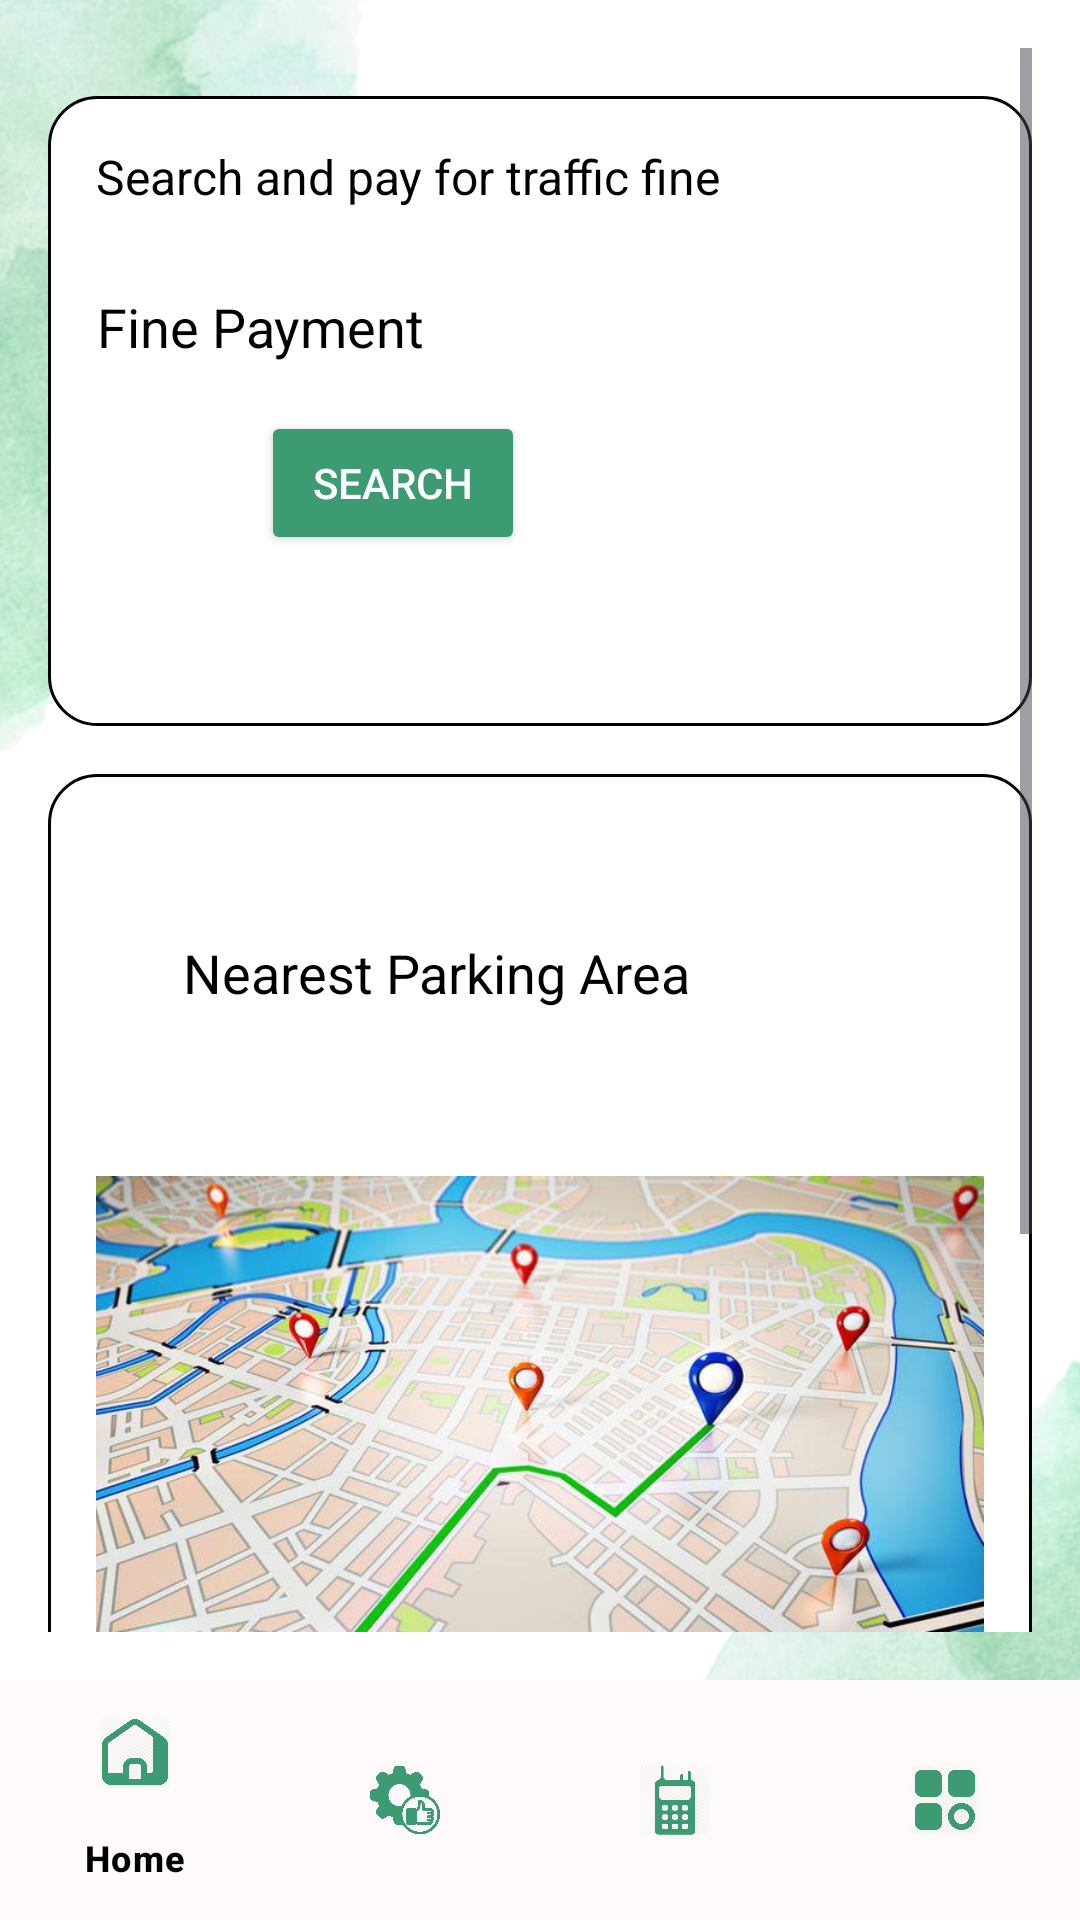

Android layout source for this screen:
<!-- AndroidManifest.xml: application theme Theme.Gptlogin -->
<!-- res/layout/activity_home.xml -->
<LinearLayout
    xmlns:android="http://schemas.android.com/apk/res/android"
    xmlns:app="http://schemas.android.com/apk/res-auto"
    android:layout_width="match_parent"
    android:layout_height="match_parent"
    android:orientation="vertical"
    android:background="@drawable/first">

    
    <ScrollView
        android:layout_width="match_parent"
        android:layout_height="1325dp"
        android:layout_weight="1"
        android:padding="16dp">

        <LinearLayout
            android:layout_width="match_parent"
            android:layout_height="wrap_content"
            android:orientation="vertical">

            
            <RelativeLayout
                android:layout_width="match_parent"
                android:layout_height="210dp"
                android:layout_marginTop="16dp"
                android:background="@drawable/round_rect"
                android:padding="16dp">

                <TextView
                    android:layout_width="wrap_content"
                    android:layout_height="wrap_content"
                    android:text="Search and pay for traffic fine"
                    android:textColor="@android:color/black"
                    android:textSize="16sp" />

                <TextView
                    android:layout_width="wrap_content"
                    android:layout_height="wrap_content"
                    android:layout_above="@+id/searchFineButton"
                    android:layout_alignParentStart="true"
                    android:gravity="center"
                    android:text="Fine Payment"
                    android:textColor="@android:color/black"
                    android:textSize="18sp" />

                <Button
                    android:id="@+id/searchFineButton"
                    android:layout_width="wrap_content"
                    android:layout_height="wrap_content"
                    android:layout_alignParentEnd="true"
                    android:layout_alignParentBottom="true"
                    android:layout_marginTop="16dp"
                    android:layout_marginEnd="153dp"
                    android:layout_marginBottom="41dp"
                    android:backgroundTint="#3c9b72"
                    android:text="SEARCH"
                    android:textColor="@android:color/white" />
            </RelativeLayout>

            
            <RelativeLayout
                android:layout_width="match_parent"
                android:layout_height="490dp"
                android:layout_marginTop="16dp"
                android:background="@drawable/round_rect"
                android:padding="16dp">

                

                <TextView
                    android:layout_width="wrap_content"
                    android:layout_height="wrap_content"
                    android:layout_alignParentStart="true"
                    android:layout_alignParentTop="true"
                    android:layout_marginStart="29dp"
                    android:layout_marginTop="38dp"
                    android:scaleType="centerCrop"
                    android:src="@drawable/image"
                    android:text="Nearest Parking Area"
                    android:textColor="@android:color/black"
                    android:textSize="18sp" />

                <ImageView
                    android:id="@+id/parkingImage"
                    android:layout_width="wrap_content"
                    android:layout_height="wrap_content"
                    android:layout_alignParentEnd="true"
                    android:src="@drawable/image1" />

                <Button
                    android:id="@+id/searchParkingButton"
                    android:layout_width="wrap_content"
                    android:layout_height="wrap_content"
                    android:layout_alignParentEnd="true"
                    android:layout_alignParentBottom="true"
                    android:layout_marginEnd="18dp"
                    android:layout_marginBottom="27dp"
                    android:backgroundTint="#3C9B72"
                    android:text="SEARCH PARKING"
                    android:textColor="@android:color/white" />
            </RelativeLayout>

        </LinearLayout>
    </ScrollView>

    
    <com.google.android.material.bottomnavigation.BottomNavigationView
        android:id="@+id/bottom_navigation"
        android:layout_width="match_parent"
        android:layout_height="wrap_content"
        android:background="#fffafa"
        app:itemIconTint="#3c9b72"
        app:itemRippleColor="#3c9b72"
        app:itemTextColor="@color/black"
        app:menu="@menu/bottom_navigation_menu" />

</LinearLayout>
<!-- resources referenced by this layout -->
<resources>
  <color name="black">#000000</color>
  <!-- drawable first: png bitmap (drawable, 371431 bytes) -->
  <!-- drawable image1: jpg bitmap (drawable, 79449 bytes) -->
  <!-- drawable round_rect (drawable) -->
  <layer-list xmlns:android="http://schemas.android.com/apk/res/android">
      
      <item android:left="4dp" android:right="4dp" android:top="4dp" android:bottom="4dp">
          <shape>
              <solid android:color="#80000000"/> 
              <corners android:radius="16dp"/> 
          </shape>
      </item>
  
      
      <item>
          <shape>
              <solid android:color="#ffffff"/> 
              <corners android:radius="16dp"/> 
              <padding
                  android:left="8dp"
                  android:right="8dp"
                  android:top="8dp"
                  android:bottom="8dp"/>
              <stroke
                  android:width="1dp"
                  android:color="@color/black"/> 
          </shape>
      </item>
  </layer-list>
  <style name="Theme.Gptlogin" parent="Base.Theme.Gptlogin" />
  <style name="Base.Theme.Gptlogin" parent="Theme.Material3.DayNight.NoActionBar">
          
          
      </style>
</resources>
